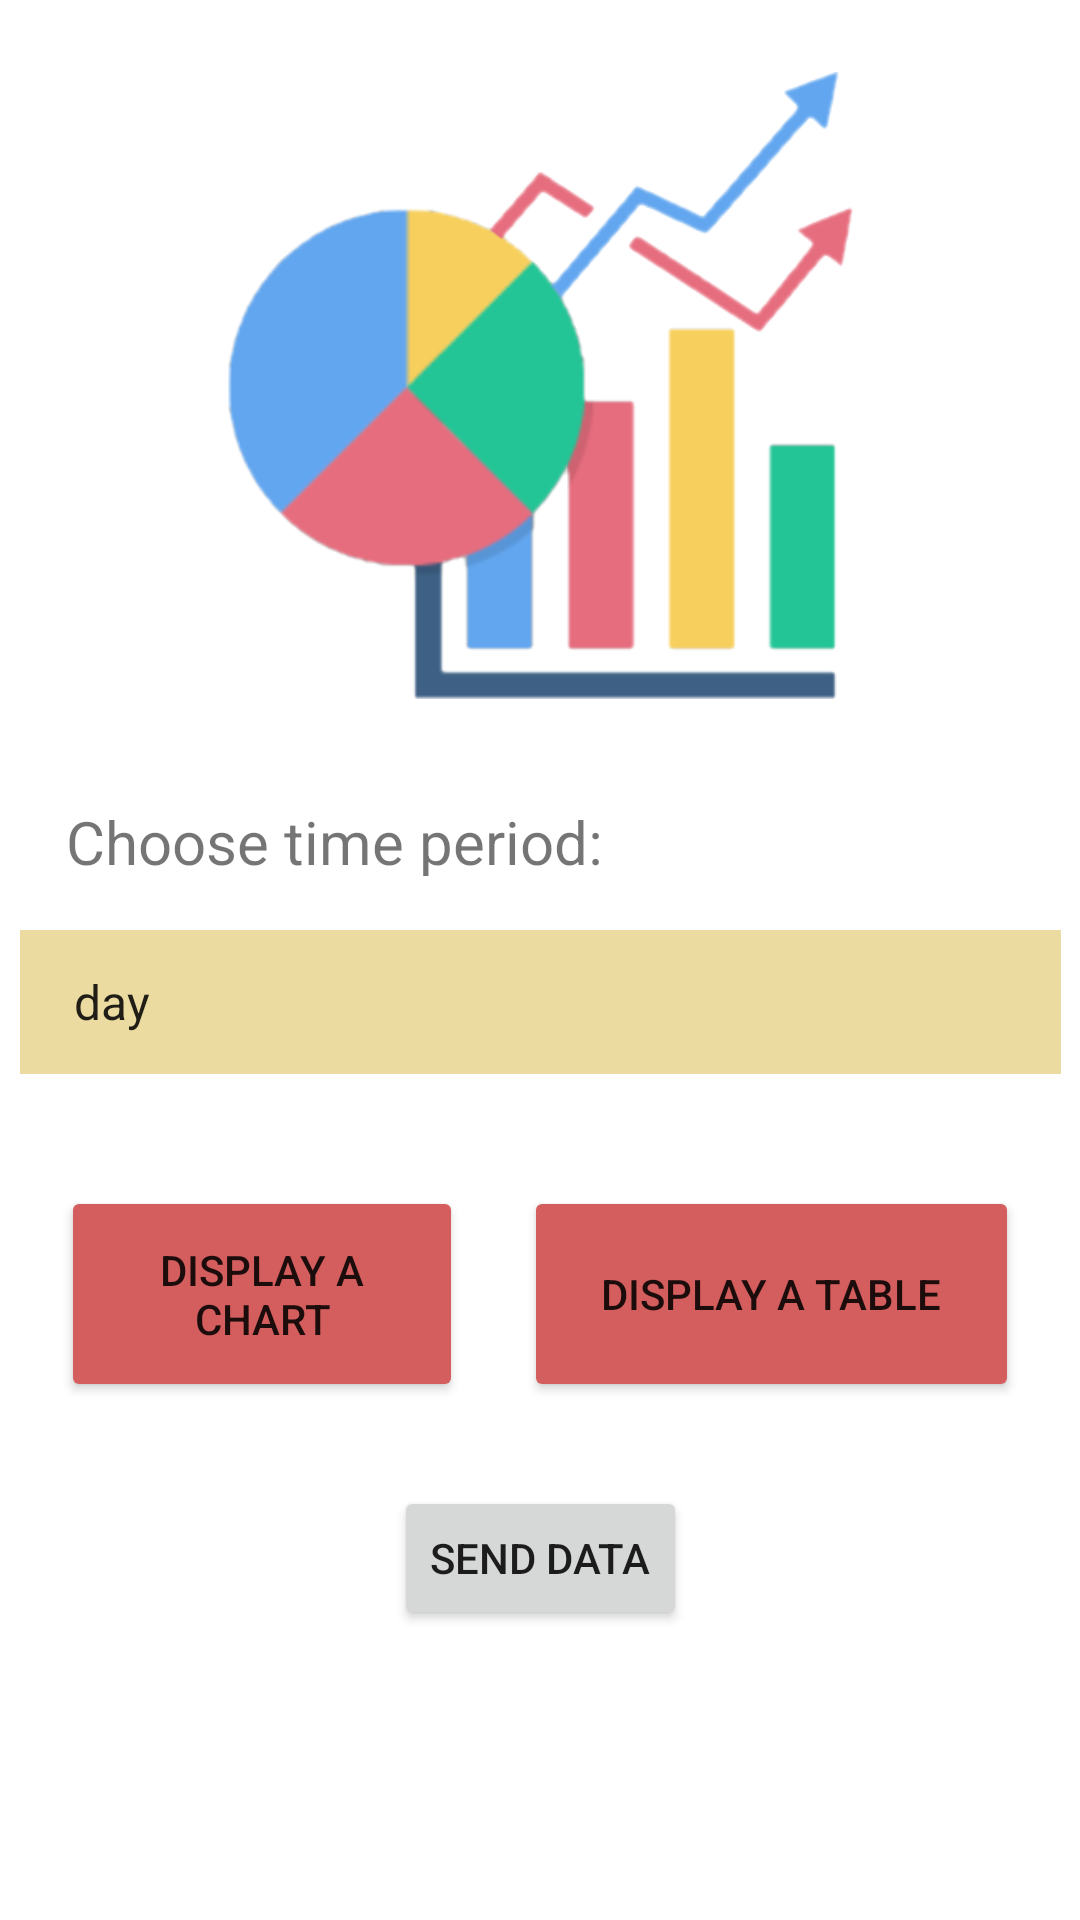

Produce the Android XML layout that renders to this screen, including the resource entries it uses.
<!-- AndroidManifest.xml: application theme Theme.AppTimeStat -->
<!-- res/layout/activity_main.xml -->
<?xml version="1.0" encoding="utf-8"?>
<androidx.constraintlayout.widget.ConstraintLayout xmlns:android="http://schemas.android.com/apk/res/android"
    xmlns:app="http://schemas.android.com/apk/res-auto"
    xmlns:tools="http://schemas.android.com/tools"
    android:layout_width="match_parent"
    android:layout_height="match_parent"
    tools:context=".MainActivity">

    <Spinner
        android:id="@+id/spinner"
        android:layout_width="347dp"
        android:layout_height="48dp"
        android:layout_marginTop="8dp"
        android:background="@color/deepChampagne"
        android:entries="@array/time"
        android:padding="10dp"
        android:visibility="visible"
        app:layout_constraintEnd_toEndOf="parent"
        app:layout_constraintStart_toStartOf="parent"
        app:layout_constraintTop_toBottomOf="@+id/textView"
        tools:visibility="visible" />

    <Button
        android:id="@+id/button"
        android:layout_width="134dp"
        android:layout_height="72dp"
        android:backgroundTint="@color/indianRed"
        android:onClick="displayChart"
        android:text="@string/button_chart"
        app:layout_constraintBottom_toBottomOf="parent"
        app:layout_constraintEnd_toStartOf="@+id/button2"
        app:layout_constraintHorizontal_bias="0.496"
        app:layout_constraintStart_toStartOf="parent"
        app:layout_constraintTop_toBottomOf="@+id/spinner"
        app:layout_constraintVertical_bias="0.177" />

    <Button
        android:id="@+id/button2"
        android:layout_width="165dp"
        android:layout_height="72dp"
        android:backgroundTint="@color/indianRed"
        android:onClick="displayTable"
        android:text="@string/button_table"
        app:layout_constraintBottom_toBottomOf="parent"
        app:layout_constraintEnd_toEndOf="parent"
        app:layout_constraintHorizontal_bias="0.5"
        app:layout_constraintStart_toEndOf="@+id/button"
        app:layout_constraintTop_toBottomOf="@+id/spinner"
        app:layout_constraintVertical_bias="0.177" />

    <TextView
        android:id="@+id/textView"
        android:layout_width="337dp"
        android:layout_height="45dp"
        android:padding="10dp"
        android:text="@string/time_period"
        android:textSize="20sp"
        app:layout_constraintBottom_toTopOf="@+id/spinner"
        app:layout_constraintEnd_toEndOf="parent"
        app:layout_constraintHorizontal_bias="0.522"
        app:layout_constraintStart_toStartOf="parent"
        app:layout_constraintTop_toBottomOf="@+id/imageView2" />

    <ImageView
        android:id="@+id/imageView2"
        android:layout_width="259dp"
        android:layout_height="209dp"
        android:layout_marginStart="24dp"
        android:layout_marginTop="24dp"
        android:layout_marginEnd="24dp"
        android:layout_marginBottom="24dp"
        app:layout_constraintBottom_toTopOf="@+id/textView"
        app:layout_constraintEnd_toEndOf="parent"
        app:layout_constraintStart_toStartOf="parent"
        app:layout_constraintTop_toTopOf="parent"
        app:srcCompat="@drawable/chart" />

    <Button
        android:id="@+id/button3"
        android:layout_width="wrap_content"
        android:layout_height="wrap_content"
        android:layout_marginTop="24dp"
        android:onClick="rawJSON"
        android:text="@string/send_data"
        app:layout_constraintBottom_toBottomOf="parent"
        app:layout_constraintEnd_toEndOf="parent"
        app:layout_constraintStart_toStartOf="parent"
        app:layout_constraintTop_toBottomOf="@+id/button2"
        app:layout_constraintVertical_bias="0.04" />

</androidx.constraintlayout.widget.ConstraintLayout>
<!-- resources referenced by this layout -->
<resources>
  <array name="time">
          <item name="day">day</item>
          <item name="week">week</item>
          <item name="month">month</item>
          <item name="year">year</item>
      </array>
  <color name="deepChampagne">#EBDBA0</color>
  <color name="indianRed">#D45D5D</color>
  <!-- drawable chart: png bitmap (drawable, 23542 bytes) -->
  <string name="button_chart">Display a chart</string>
  <string name="button_table">Display a table</string>
  <string name="send_data">Send data</string>
  <string name="time_period">Choose time period:</string>
  <style name="Theme.AppTimeStat" parent="Theme.MaterialComponents.DayNight.DarkActionBar">
          
          <item name="colorPrimary">@color/celestialBlue</item>
          <item name="colorPrimaryVariant">@color/black</item>
          <item name="colorOnPrimary">@color/white</item>
          
          <item name="colorSecondary">@color/indianRed</item>
          <item name="colorSecondaryVariant">@color/deepChampagne</item>
          <item name="colorOnSecondary">@color/black</item>
          
          <item name="android:statusBarColor" tools:targetApi="l">?attr/colorPrimaryVariant</item>
          
      </style>
  <color name="celestialBlue">#4E9DBA</color>
  <color name="black">#FF000000</color>
  <color name="white">#FFFFFFFF</color>
</resources>
